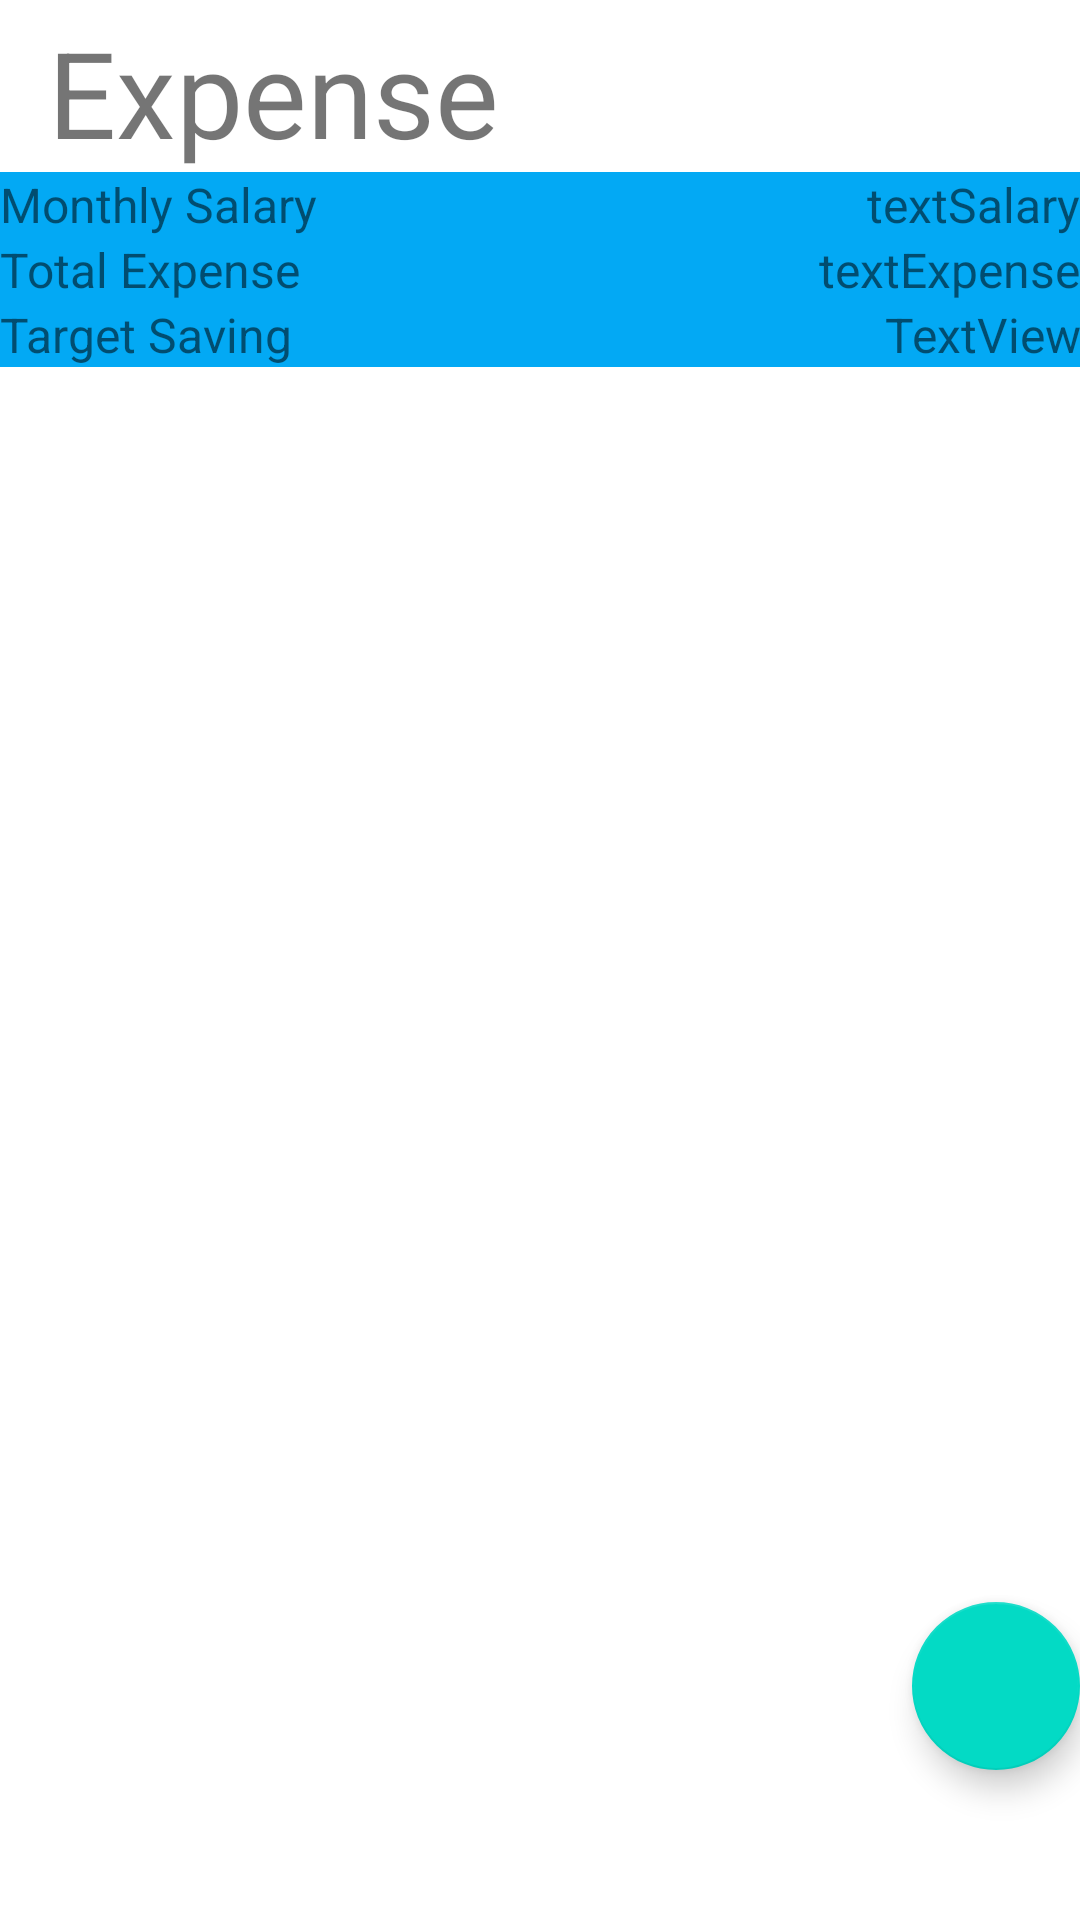

This screen was rendered from an Android layout file. Write that file and the resources it references.
<!-- AndroidManifest.xml: application theme Theme.MobileAss -->
<!-- res/layout/fragment_expense_home.xml -->
<?xml version="1.0" encoding="utf-8"?>
<androidx.constraintlayout.widget.ConstraintLayout xmlns:android="http://schemas.android.com/apk/res/android"
    xmlns:app="http://schemas.android.com/apk/res-auto"
    xmlns:tools="http://schemas.android.com/tools"
    android:layout_width="match_parent"
    android:layout_height="match_parent"
    tools:context=".ui.expense.ExpenseHomeFragment">


    <LinearLayout
        android:id="@+id/linearLayout3"
        android:layout_width="match_parent"
        android:layout_height="wrap_content"
        android:background="@drawable/expense_container"
        android:orientation="vertical"
        app:layout_constraintEnd_toEndOf="parent"
        app:layout_constraintStart_toStartOf="parent"
        app:layout_constraintTop_toBottomOf="@+id/textView9">

        <LinearLayout
            android:layout_width="match_parent"
            android:layout_height="wrap_content"
            android:orientation="horizontal">

            <TextView
                android:id="@+id/textView18"
                android:layout_width="wrap_content"
                android:layout_height="wrap_content"
                android:layout_weight="1"
                android:text="@string/salary"
                android:textSize="16sp" />

            <TextView
                android:id="@+id/textSalary"
                android:layout_width="wrap_content"
                android:layout_height="wrap_content"
                android:layout_weight="1"
                android:text="textSalary"
                android:textAlignment="viewEnd"
                android:textSize="16sp" />
        </LinearLayout>

        <LinearLayout
            android:layout_width="match_parent"
            android:layout_height="wrap_content"
            android:orientation="horizontal">

            <TextView
                android:id="@+id/textView15"
                android:layout_width="wrap_content"
                android:layout_height="wrap_content"
                android:layout_weight="1"
                android:text="@string/totalexpense"
                android:textSize="16sp" />


            <TextView
                android:id="@+id/textExpense"
                android:layout_width="wrap_content"
                android:layout_height="wrap_content"
                android:layout_weight="1"
                android:text="textExpense"
                android:textAlignment="viewEnd"
                android:textSize="16sp" />
        </LinearLayout>

        <LinearLayout
            android:id="@+id/linearLayout"
            android:layout_width="match_parent"
            android:layout_height="wrap_content"
            android:orientation="horizontal">

            <TextView
                android:id="@+id/textView13"
                android:layout_width="wrap_content"
                android:layout_height="wrap_content"
                android:layout_weight="1"
                android:text="@string/monthly_target"
                android:textSize="16sp" />


            <TextView
                android:id="@+id/textTarget"
                android:layout_width="wrap_content"
                android:layout_height="wrap_content"
                android:layout_weight="1"
                android:text="TextView"
                android:textAlignment="viewEnd"
                android:textSize="16sp" />

        </LinearLayout>

    </LinearLayout>

    <com.google.android.material.floatingactionbutton.FloatingActionButton
        android:id="@+id/fab"
        android:layout_width="wrap_content"
        android:layout_height="wrap_content"
        android:layout_alignParentEnd="true"
        android:layout_alignParentBottom="true"
        android:layout_marginBottom="@dimen/big_margin"
        app:elevation="6dp"
        app:layout_constraintBottom_toBottomOf="parent"
        app:layout_constraintEnd_toEndOf="parent"
        app:srcCompat="@drawable/baseline_add_24" />

    <TextView
        android:id="@+id/textView9"
        android:layout_width="wrap_content"
        android:layout_height="wrap_content"
        android:layout_marginStart="16dp"
        android:layout_marginTop="4dp"
        android:text="@string/expenses"
        android:textSize="40sp"
        app:layout_constraintStart_toStartOf="parent"
        app:layout_constraintTop_toTopOf="parent" />

    <androidx.recyclerview.widget.RecyclerView
        android:id="@+id/allExpenseRecycle"
        android:layout_width="match_parent"
        android:layout_height="0dp"
        android:nestedScrollingEnabled="true"
        app:layoutManager="androidx.recyclerview.widget.LinearLayoutManager"
        app:layout_constraintTop_toBottomOf="@+id/linearLayout3"
        tools:layout_editor_absoluteX="-2dp"
        tools:listitem="@layout/all_expense_layout" />

</androidx.constraintlayout.widget.ConstraintLayout>
<!-- res/layout/all_expense_layout.xml (included above) -->
<?xml version="1.0" encoding="utf-8"?>
<androidx.constraintlayout.widget.ConstraintLayout xmlns:android="http://schemas.android.com/apk/res/android"
    xmlns:app="http://schemas.android.com/apk/res-auto"
    xmlns:tools="http://schemas.android.com/tools"
    android:layout_width="match_parent"
    android:layout_height="wrap_content">

    <androidx.cardview.widget.CardView
        android:layout_width="match_parent"
        android:layout_height="wrap_content"
        android:layout_marginStart="2dp"
        android:layout_marginTop="4dp"
        android:layout_marginEnd="2dp"
        android:layout_marginBottom="2dp"
        app:cardCornerRadius="8dp"
        app:cardElevation="3dp"
        app:layout_constraintBottom_toBottomOf="parent"
        app:layout_constraintEnd_toEndOf="parent"
        app:layout_constraintStart_toStartOf="parent"
        app:layout_constraintTop_toTopOf="parent"
        app:layout_constraintVertical_bias="0.0">

        <androidx.constraintlayout.widget.ConstraintLayout
            android:layout_width="match_parent"
            android:layout_height="match_parent">

            <TextView
                android:id="@+id/textView12"
                style="@style/recycle_expense"
                android:layout_width="wrap_content"
                android:layout_height="wrap_content"
                android:text="@string/title"
                app:layout_constraintEnd_toEndOf="@+id/textView11"
                app:layout_constraintTop_toBottomOf="@+id/textView11" />

            <TextView
                android:id="@+id/textView10"
                style="@style/recycle_expense"
                android:layout_width="wrap_content"
                android:layout_height="wrap_content"
                android:layout_marginTop="19dp"
                android:text="@string/totalexpense"
                app:layout_constraintTop_toBottomOf="@+id/textView16"
                tools:layout_editor_absoluteX="8dp" />

            <TextView
                android:id="@+id/textView11"
                style="@style/recycle_expense"
                android:layout_marginStart="88dp"
                android:layout_marginTop="5dp"
                android:text="@string/date"
                app:layout_constraintStart_toStartOf="parent"
                app:layout_constraintTop_toTopOf="parent" />

            <TextView
                android:id="@+id/texttotalExpense"
                style="@style/recycle_expense"
                android:layout_width="wrap_content"
                android:layout_height="wrap_content"
                android:text="TextView"
                app:layout_constraintBottom_toBottomOf="@+id/textView10"
                app:layout_constraintStart_toEndOf="@+id/textView10" />

            <TextView
                android:id="@+id/textTitle"
                style="@style/recycle_expense"
                android:layout_width="wrap_content"
                android:layout_height="wrap_content"
                android:text="TextView"
                app:layout_constraintBottom_toBottomOf="@+id/textView12"
                app:layout_constraintStart_toEndOf="@+id/textView12" />

            <TextView
                android:id="@+id/textDate"
                style="@style/recycle_expense"
                android:layout_width="wrap_content"
                android:layout_height="wrap_content"
                android:text="TextView"
                app:layout_constraintBottom_toBottomOf="@+id/textView11"
                app:layout_constraintStart_toEndOf="@+id/textView11" />

            <Button
                android:id="@+id/buttonDelete"
                android:layout_width="55dp"
                android:layout_height="47dp"
                app:icon="@drawable/baseline_delete_24"
                app:layout_constraintBottom_toBottomOf="@+id/texttotalExpense"
                app:layout_constraintEnd_toEndOf="@+id/buttonUpdate" />

            <Button
                android:id="@+id/buttonUpdate"
                android:layout_width="58dp"
                android:layout_height="46dp"
                android:layout_marginEnd="20dp"
                app:icon="@drawable/baseline_update_24"
                app:layout_constraintEnd_toEndOf="parent"
                app:layout_constraintTop_toTopOf="@+id/textDate" />

            <TextView
                android:id="@+id/textView16"
                style="@style/recycle_expense"
                android:layout_width="wrap_content"
                android:layout_height="wrap_content"
                android:layout_marginTop="9dp"
                android:text="@string/category"
                app:layout_constraintEnd_toEndOf="@+id/textView12"
                app:layout_constraintTop_toBottomOf="@+id/textView12" />

            <TextView
                android:id="@+id/textCategory"
                style="@style/recycle_expense"
                android:layout_width="wrap_content"
                android:layout_height="wrap_content"
                android:text="TextView"
                app:layout_constraintBottom_toBottomOf="@+id/textView16"
                app:layout_constraintStart_toEndOf="@+id/textView16" />
        </androidx.constraintlayout.widget.ConstraintLayout>

    </androidx.cardview.widget.CardView>
</androidx.constraintlayout.widget.ConstraintLayout>
<!-- resources referenced by this layout -->
<resources>
  <dimen name="big_margin">50dp</dimen>
  <!-- drawable baseline_update_24 (drawable) -->
  <vector android:height="24dp" android:tint="#3302FF"
      android:viewportHeight="24" android:viewportWidth="24"
      android:width="24dp" xmlns:android="http://schemas.android.com/apk/res/android">
      <path android:fillColor="@android:color/white" android:pathData="M21,10.12h-6.78l2.74,-2.82c-2.73,-2.7 -7.15,-2.8 -9.88,-0.1c-2.73,2.71 -2.73,7.08 0,9.79s7.15,2.71 9.88,0C18.32,15.65 19,14.08 19,12.1h2c0,1.98 -0.88,4.55 -2.64,6.29c-3.51,3.48 -9.21,3.48 -12.72,0c-3.5,-3.47 -3.53,-9.11 -0.02,-12.58s9.14,-3.47 12.65,0L21,3V10.12zM12.5,8v4.25l3.5,2.08l-0.72,1.21L11,13V8H12.5z"/>
  </vector>
  <!-- drawable expense_container (drawable) -->
  <?xml version="1.0" encoding="utf-8"?>
  <shape xmlns:android="http://schemas.android.com/apk/res/android">
      <solid android:color="@color/blue"></solid>
      <stroke android:width="0dp" android:color="@color/black"></stroke>
  </shape>
  <string name="category">Category</string>
  <string name="date">Date</string>
  <string name="expenses">Expense</string>
  <string name="monthly_target">Target Saving</string>
  <string name="salary">Monthly Salary</string>
  <string name="title">Title</string>
  <string name="totalexpense">Total Expense</string>
  <style name="recycle_expense">
          <item name="android:layout_width">wrap_content</item>
          <item name="android:layout_height">wrap_content</item>
          <item name="android:layout_marginStart">20dp</item>
          <item name="android:layout_marginTop">20dp</item>
          <item name="android:textSize">20sp</item>
      </style>
  <style name="Theme.MobileAss" parent="Theme.MaterialComponents.DayNight.DarkActionBar">
          
          <item name="colorPrimary">@color/purple_500</item>
          <item name="colorPrimaryVariant">@color/purple_700</item>
          <item name="colorOnPrimary">@color/white</item>
          
          <item name="colorSecondary">@color/teal_200</item>
          <item name="colorSecondaryVariant">@color/teal_700</item>
          <item name="colorOnSecondary">@color/black</item>
          
          <item name="android:statusBarColor">?attr/colorPrimaryVariant</item>
          
      </style>
  <color name="blue">#03A9F4</color>
  <color name="black">#FF000000</color>
  <color name="purple_500">#FF6200EE</color>
  <color name="purple_700">#FF3700B3</color>
  <color name="white">#FFFFFFFF</color>
  <color name="teal_200">#FF03DAC5</color>
  <color name="teal_700">#FF018786</color>
</resources>
